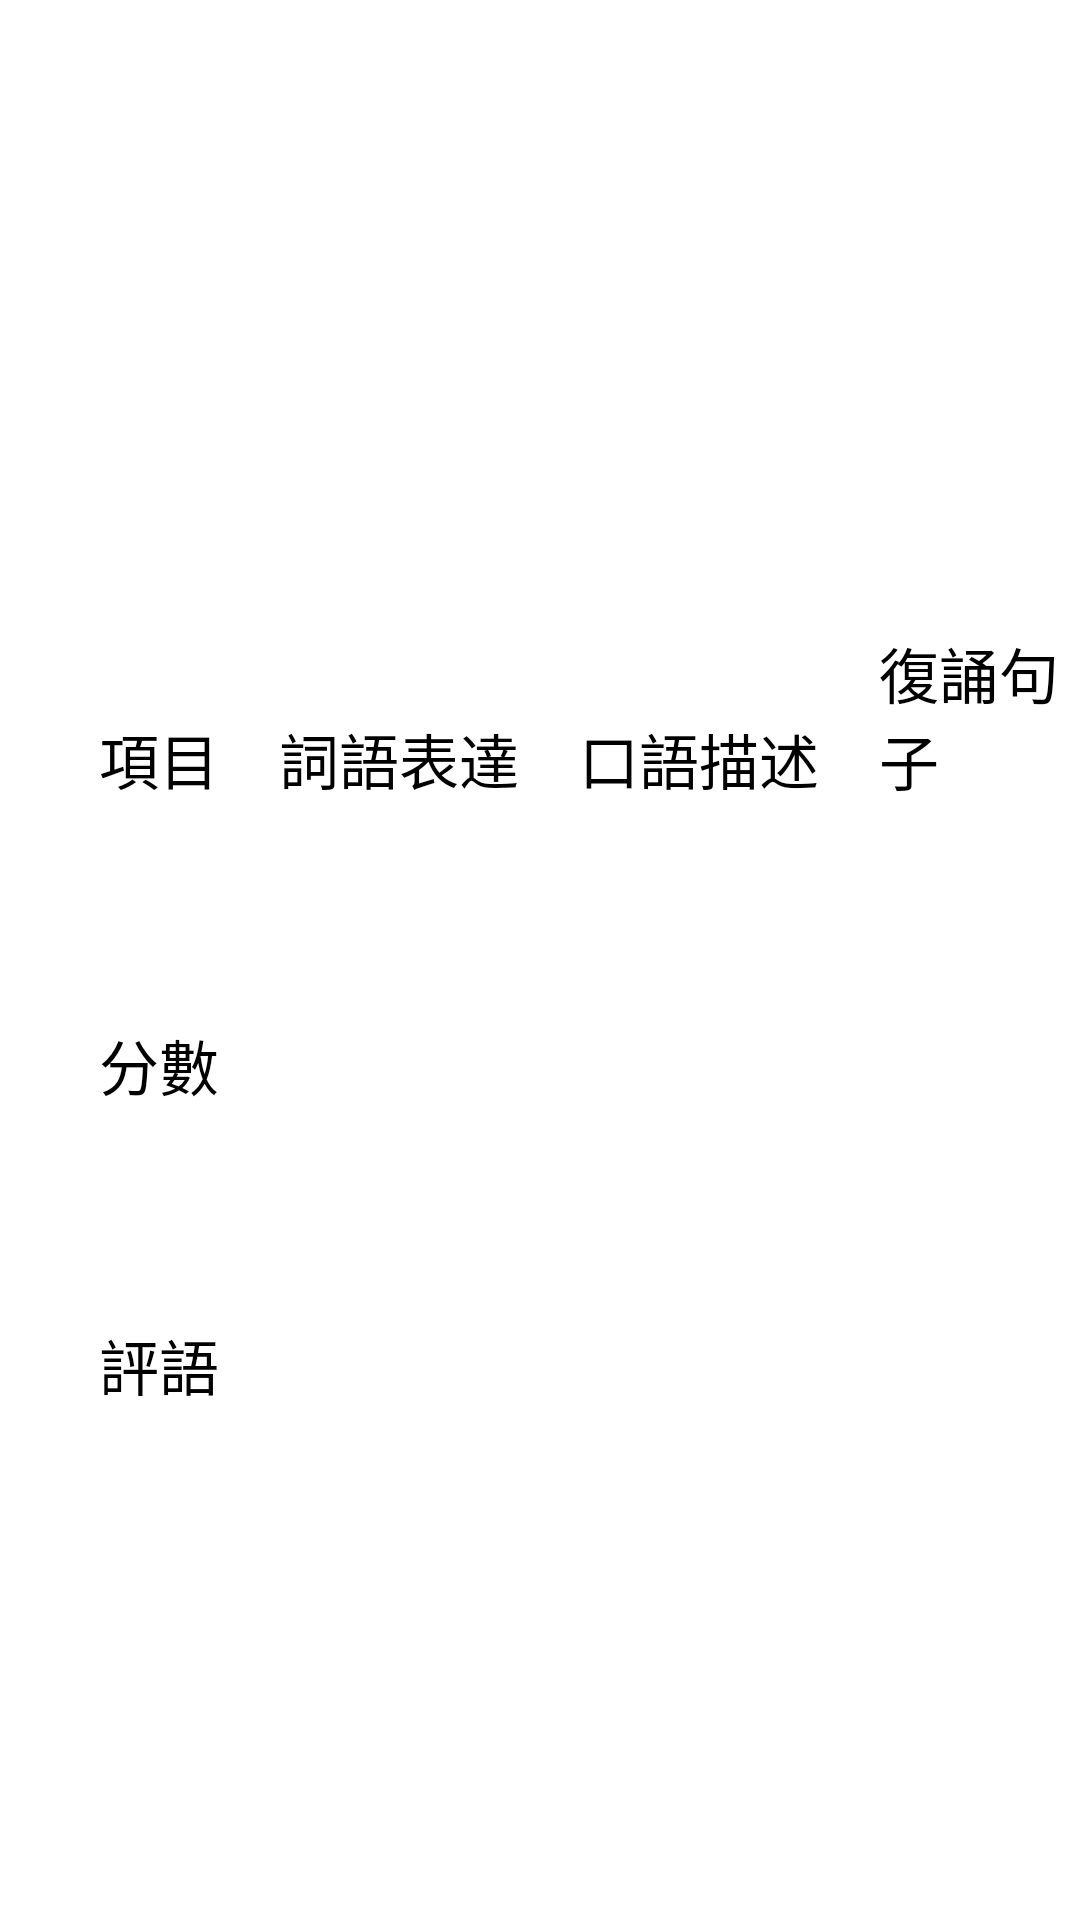

Layout XML and referenced resources for this Android screen:
<!-- AndroidManifest.xml: application theme Theme.Strokepatientsvoicerecoveryapp -->
<!-- res/layout/feedback.xml -->
<?xml version="1.0" encoding="utf-8"?>
<RelativeLayout
    xmlns:android="http://schemas.android.com/apk/res/android"
    xmlns:tools="http://schemas.android.com/tools"
    xmlns:app="http://schemas.android.com/apk/res-auto"
    android:layout_width="match_parent"
    android:layout_height="match_parent"
    android:background="@drawable/bg">

    <ImageView
        android:id="@+id/table"
        android:layout_width="355dp"
        android:layout_height="822dp"
        android:layout_centerInParent="true"
        app:srcCompat="@drawable/table" />

    <TextView
        android:id="@+id/test_perform"
        android:layout_width="wrap_content"
        android:layout_height="wrap_content"
        android:layout_above="@id/table"
        android:layout_centerInParent="true"
        android:layout_centerVertical="true"
        android:layout_marginBottom="-150dp"
        android:text="測驗表現"
        android:textColor="@color/white"
        android:textSize="30dp"
        android:textStyle="bold" />

    <TextView
        android:id="@+id/text_project"
        android:layout_width="wrap_content"
        android:layout_height="wrap_content"
        android:layout_above="@id/table"
        android:layout_marginTop="90dp"
        android:layout_marginBottom="-268dp"
        android:layout_marginStart="33dp"
        android:textSize="20dp"
        android:text="項目" />

    <TextView
        android:id="@+id/text_express"
        android:layout_width="wrap_content"
        android:layout_height="wrap_content"
        android:layout_marginTop="92dp"
        android:text="詞語表達"
        android:textSize="20dp"
        android:layout_marginStart="93dp"
        android:layout_marginBottom="-268dp"
        android:layout_above="@id/table" />

    <TextView
        android:id="@+id/text_describe"
        android:layout_width="wrap_content"
        android:layout_height="wrap_content"
        android:layout_marginTop="92dp"
        android:text="口語描述"
        android:textSize="20dp"
        android:layout_marginStart="193dp"
        android:layout_marginBottom="-268dp"
        android:layout_above="@id/table"
        />

    <TextView
        android:id="@+id/text_repeat"
        android:layout_width="wrap_content"
        android:layout_height="wrap_content"
        android:layout_marginTop="92dp"
        android:text="復誦句子"
        android:textSize="20dp"
        android:layout_above="@id/table"
        android:layout_marginStart="293dp"
        android:layout_marginBottom="-268dp" />

    <TextView
        android:id="@+id/text_grade"
        android:layout_width="wrap_content"
        android:layout_height="wrap_content"
        android:layout_marginTop="88dp"
        android:text="分數"
        android:gravity="center_horizontal"
        android:layout_above="@id/table"
        android:layout_marginStart="33dp"
        android:textSize="20dp"
        android:layout_marginBottom="-370dp" />

    <ImageView
        android:id="@+id/star1"
        android:layout_width="120dp"
        android:layout_height="wrap_content"
        android:layout_marginTop="33dp"
        android:layout_above="@id/table"
        android:layout_marginBottom="-700dp"
        android:layout_marginStart="72dp"
        app:srcCompat="@drawable/star" />

    <ImageView
        android:id="@+id/star2"
        android:layout_width="120dp"
        android:layout_height="wrap_content"
        android:layout_marginTop="33dp"
        android:layout_above="@id/table"
        android:layout_marginBottom="-700dp"
        android:layout_marginStart="171dp"
        app:srcCompat="@drawable/star" />

    <ImageView
        android:id="@+id/star3"
        android:layout_width="120dp"
        android:layout_height="wrap_content"
        android:layout_marginTop="33dp"
        android:layout_above="@id/table"
        android:layout_marginBottom="-700dp"
        android:layout_marginStart="274dp"
        app:srcCompat="@drawable/star" />


    <TextView
        android:id="@+id/text_commemt"
        android:layout_width="wrap_content"
        android:layout_height="wrap_content"
        android:layout_marginTop="100dp"
        android:text="評語"
        android:gravity="center_horizontal"
        android:layout_above="@id/table"
        android:layout_marginStart="33dp"
        android:textSize="20dp"
        android:layout_marginBottom="-470dp" />

    <TextView
        android:id="@+id/text_name"
        android:layout_width="wrap_content"
        android:layout_height="wrap_content"
        android:layout_above="@id/table"
        android:layout_centerInParent="true"
        android:layout_marginBottom="-750dp"
        android:text="治療師:OOO"
        android:textAlignment="center"
        android:textSize="25dp" />




</RelativeLayout>
<!-- resources referenced by this layout -->
<resources>
  <color name="white">#FFFFFFFF</color>
  <!-- drawable star: png bitmap (drawable, 131907 bytes) -->
  <!-- drawable table: png bitmap (drawable, 27933 bytes) -->
</resources>
